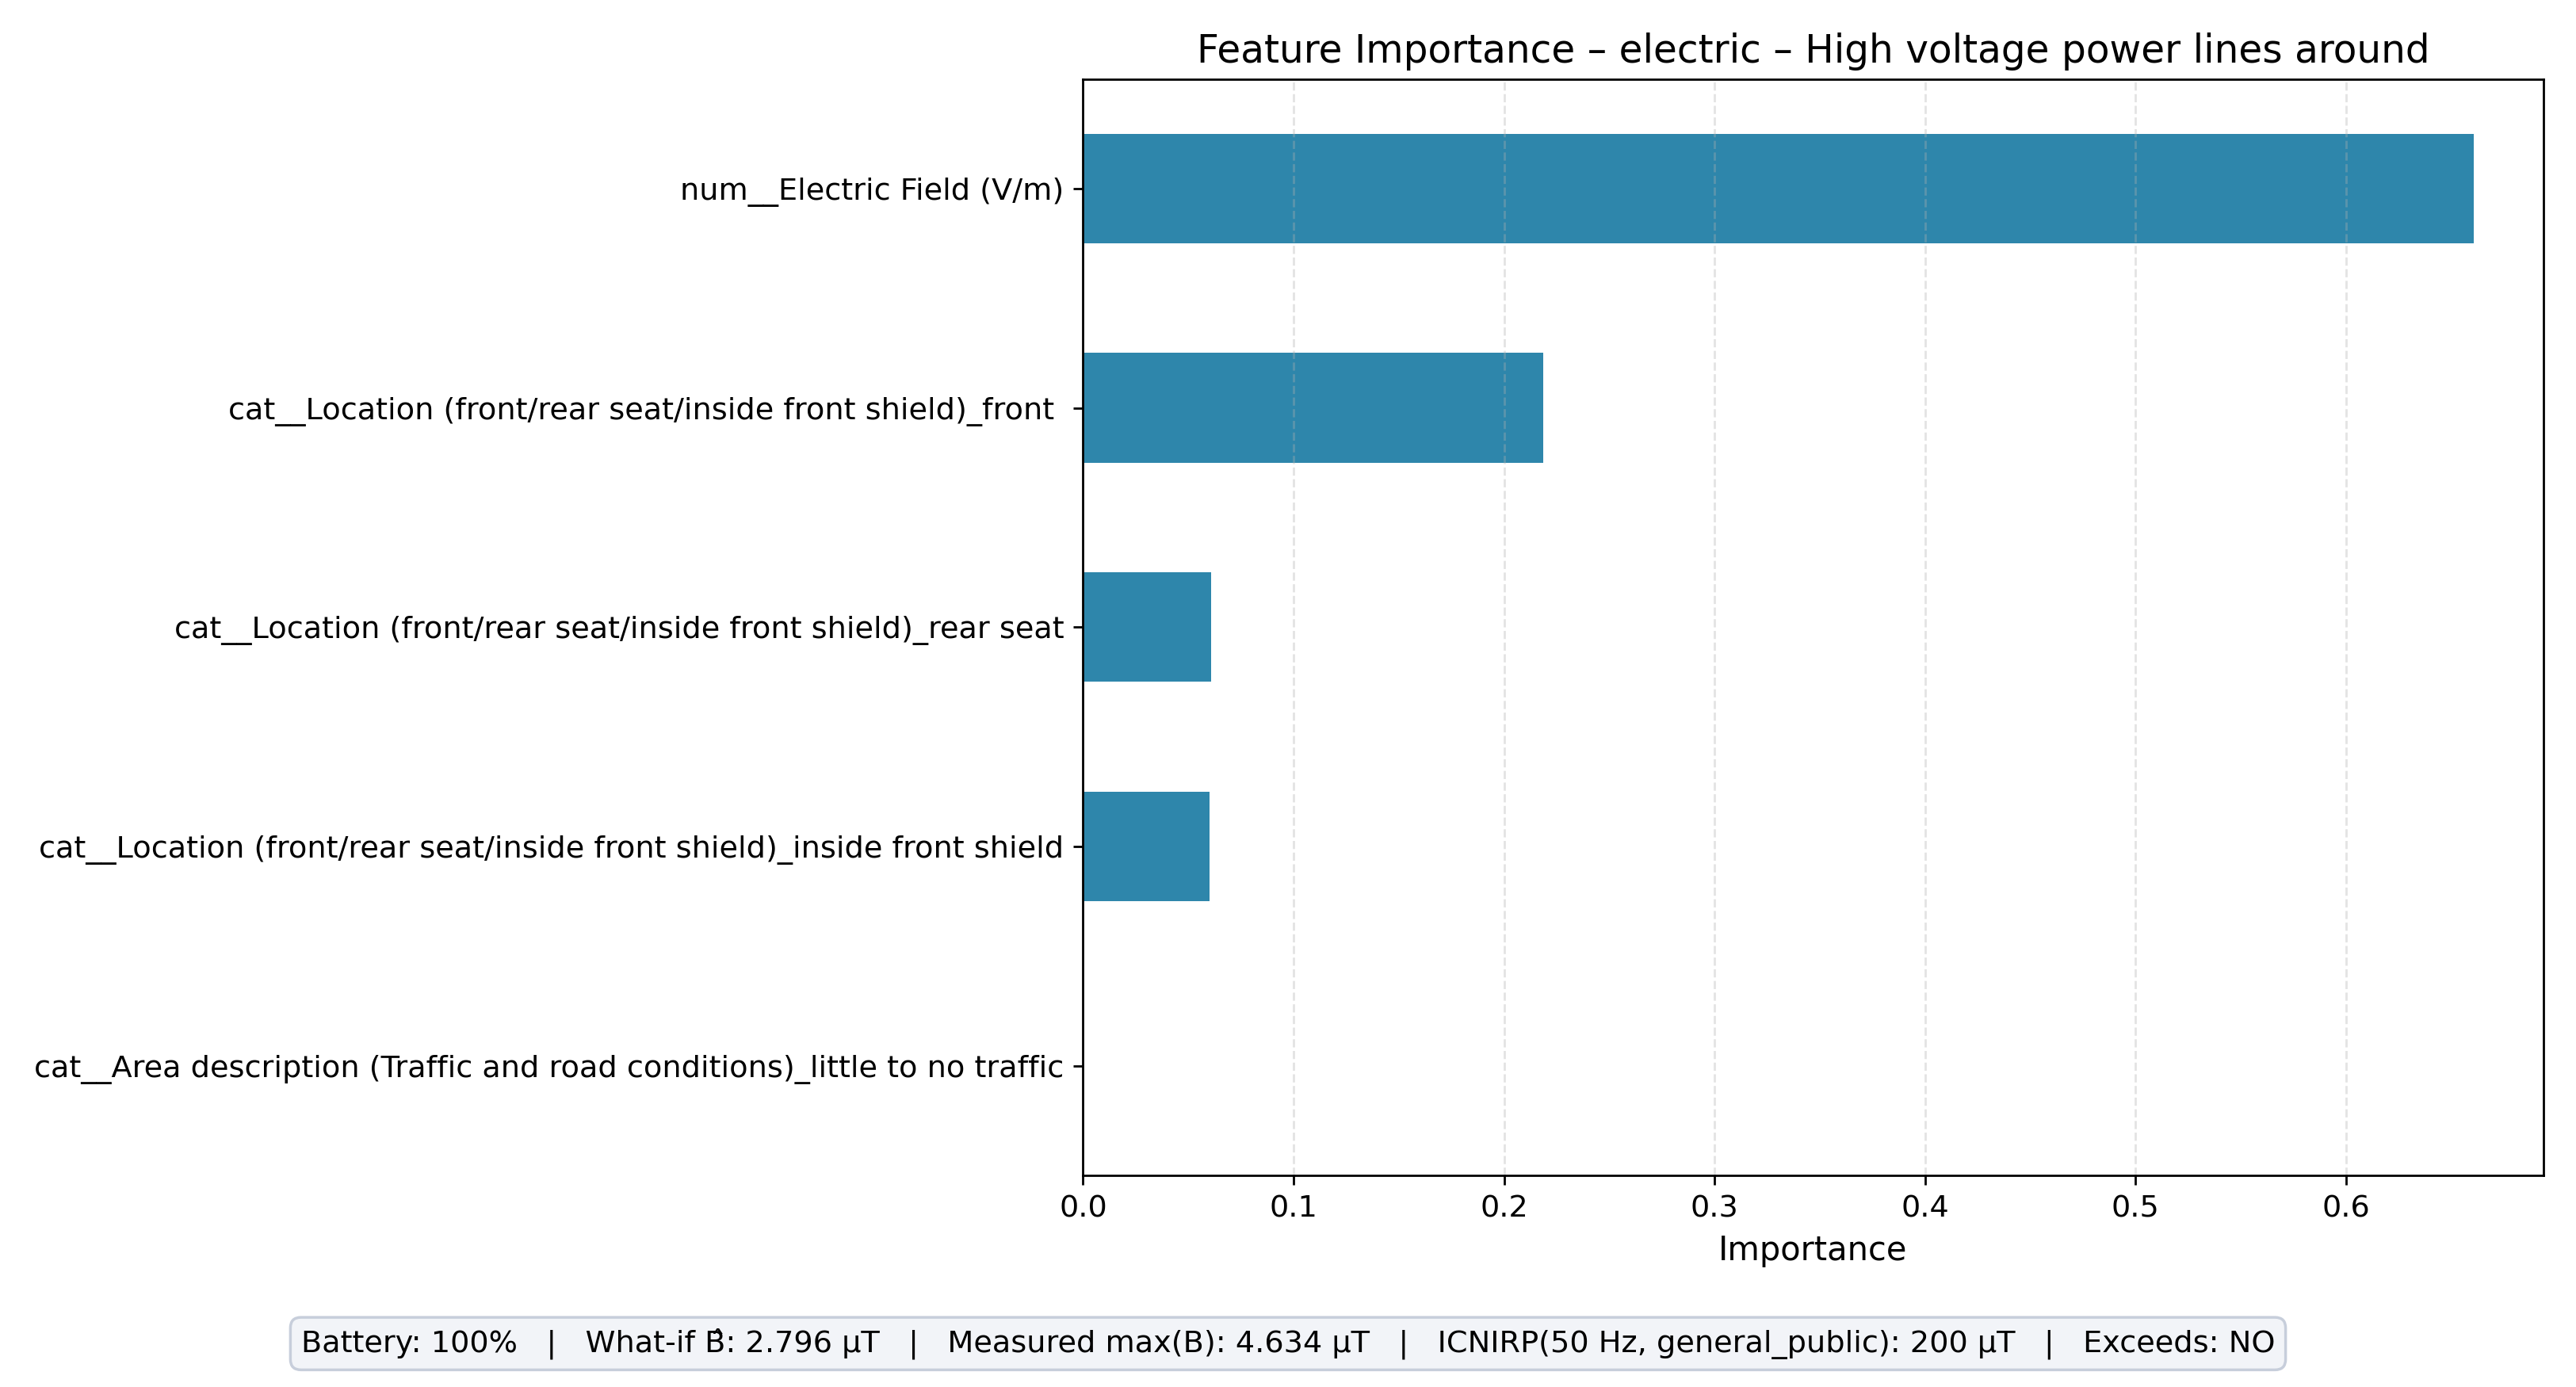

The file beside this chart, header and first rows:
feature, importance
num__Electric Field (V/m), 0.6608
cat__Location (front/rear seat/inside fr…, 0.2184
cat__Location (front/rear seat/inside fr…, 0.0608
cat__Location (front/rear seat/inside fr…, 0.05997
cat__Area description (Traffic and road …, 0.0
